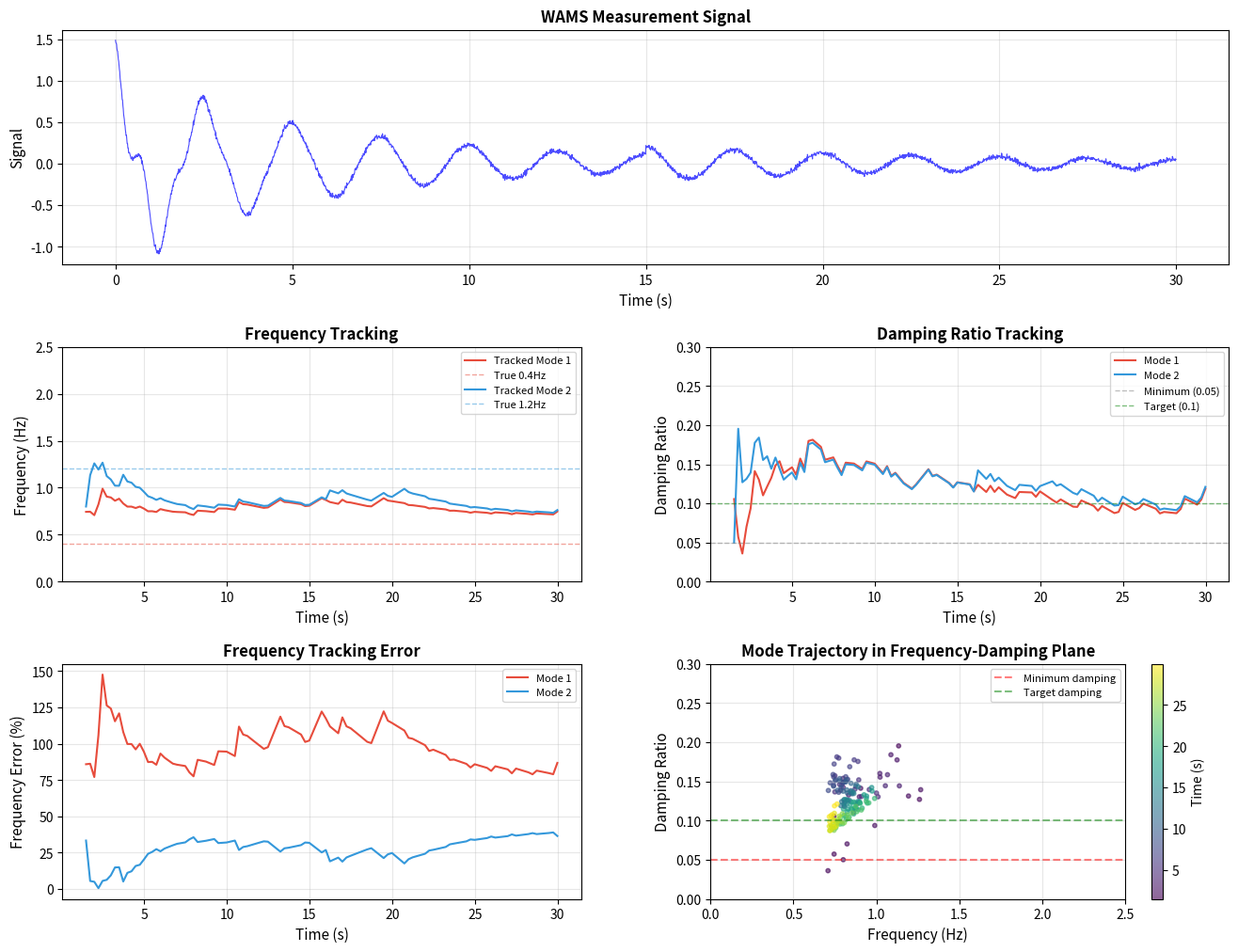

Write Python code to recreate this figure.
import numpy as np
from scipy.linalg import svd, lstsq, eig
from scipy.signal import detrend, butter, filtfilt, hilbert
from collections import deque
import matplotlib.pyplot as plt
from matplotlib.gridspec import GridSpec
from typing import Tuple, List, Dict, Optional
import warnings
warnings.filterwarnings('ignore')


class RecursivePronyAnalyzer:
    def __init__(self, fs: float = 100.0, freq_range: Tuple[float, float] = (0.1, 2.0),
                 window_size: int = 200, overlap: int = 150):
        self.fs = fs
        self.dt = 1.0 / fs
        self.freq_min, self.freq_max = freq_range
        self.window_size = window_size
        self.overlap = overlap
        self.step = window_size - overlap
        self.signal_buffer = deque(maxlen=window_size * 2)
        self.mode_history = []
        self.sample_count = 0

    def update(self, new_sample: float) -> Optional[Dict]:
        self.signal_buffer.append(new_sample)
        self.sample_count += 1
        if len(self.signal_buffer) >= self.window_size:
            if self.sample_count % self.step == 0 or len(self.signal_buffer) == self.window_size:
                signal = np.array(list(self.signal_buffer)[-self.window_size:])
                result = self._analyze_window(signal)
                if result is not None and len(result['freq']) > 0:
                    self.mode_history.append(result)
                    return result
        return None

    def _analyze_window(self, signal: np.ndarray) -> Optional[Dict]:
        N = len(signal)
        try:
            signal = detrend(signal, type='linear')
            analytic = hilbert(signal)
            L = min(N // 3, 60)
            H = self._hankel_matrix(analytic, L)
            H1 = H[:, :-1]
            H2 = H[:, 1:]
            U, s, Vh = svd(H1, full_matrices=False)
            threshold = 2.858 * np.median(s)
            M = np.sum(s > threshold)
            M = max(M, 4)
            M = min(M, L - 1)
            U1 = U[:, :M]
            V1 = Vh[:M, :].conj().T
            S1_inv = np.diag(1.0 / s[:M])
            Y = V1 @ S1_inv @ U1.conj().T @ H2
            eigvals, _ = eig(Y)
            result = self._extract_modes(eigvals, analytic, M)
            if result is not None and len(result['freq']) > 0:
                result['timestamp'] = self.sample_count * self.dt
                return result
        except:
            pass
        return None

    def _hankel_matrix(self, signal: np.ndarray, L: int) -> np.ndarray:
        N = len(signal)
        K = N - L + 1
        H = np.zeros((L, K), dtype=complex)
        for i in range(K):
            H[:, i] = signal[i:i + L]
        return H

    def _extract_modes(self, eigvals: np.ndarray, signal: np.ndarray,
                       model_order: int) -> Optional[Dict]:
        N = len(signal)
        eigvals = eigvals[np.abs(eigvals) > 1e-6]
        z = eigvals
        p = np.log(z + 1e-15) / self.dt
        sigma = np.real(p)
        omega = np.abs(np.imag(p))
        freq = omega / (2 * np.pi)
        damping_ratio = np.zeros_like(sigma)
        omega_nonzero = omega > 1e-6
        damping_ratio[omega_nonzero] = -sigma[omega_nonzero] / np.sqrt(
            sigma[omega_nonzero]**2 + omega[omega_nonzero]**2)
        valid_mask = (freq >= self.freq_min) & (freq <= self.freq_max) & \
                     (damping_ratio > 0) & (damping_ratio < 0.5) & \
                     (np.abs(z) > 0.85) & (np.abs(z) < 1.05)
        sigma = sigma[valid_mask]
        freq = freq[valid_mask]
        damping_ratio = damping_ratio[valid_mask]
        z = z[valid_mask]
        if len(z) == 0:
            return None
        V = np.zeros((N, len(z)), dtype=complex)
        t = np.arange(N)
        for i in range(len(z)):
            V[:, i] = z[i] ** t
        h, _, _, _ = lstsq(V, signal, cond=1e-12)
        amplitude = np.abs(h)
        phase = np.angle(h)
        freq, damping_ratio, sigma, amplitude, phase = self._remove_conjugate_duplicates(
            freq, damping_ratio, sigma, amplitude, phase, tol=5e-3)
        sort_idx = np.argsort(amplitude)[::-1]
        return {
            'freq': freq[sort_idx],
            'damping_ratio': damping_ratio[sort_idx],
            'sigma': sigma[sort_idx],
            'amplitude': amplitude[sort_idx],
            'phase': phase[sort_idx]
        }

    def _remove_conjugate_duplicates(self, freqs: np.ndarray, damping: np.ndarray,
                                     sigma: np.ndarray, amplitude: np.ndarray,
                                     phase: np.ndarray, tol: float = 1e-3) -> Tuple:
        if len(freqs) == 0:
            return freqs, damping, sigma, amplitude, phase
        keep_indices = []
        used = set()
        for i in range(len(freqs)):
            if i in used:
                continue
            keep_indices.append(i)
            used.add(i)
            for j in range(i + 1, len(freqs)):
                if j in used:
                    continue
                freq_diff = abs(freqs[i] - freqs[j])
                damp_diff = abs(damping[i] - damping[j])
                if freq_diff < tol and damp_diff < tol:
                    used.add(j)
        return (freqs[keep_indices], damping[keep_indices], sigma[keep_indices],
                amplitude[keep_indices], phase[keep_indices])


class KalmanModeTracker:
    def __init__(self, n_modes: int = 3, fs: float = 100.0,
                 process_noise: float = 0.0001, measurement_noise: float = 0.01):
        self.n_modes = n_modes
        self.fs = fs
        self.dt = 1.0 / fs
        self.state_dim = n_modes * 4
        self.Q = np.eye(self.state_dim) * process_noise
        self.R = np.eye(n_modes * 2) * measurement_noise
        self.x = np.zeros(self.state_dim)
        self.P = np.eye(self.state_dim) * 0.1
        self.initialized = False
        self.tracked_frequencies = []
        self.tracked_damping = []
        self.tracked_amplitude = []
        self.tracked_phase = []

    def initialize(self, modes: Dict):
        n_detected = min(len(modes['freq']), self.n_modes)
        sorted_idx = np.argsort(modes.get('amplitude', np.ones(n_detected)))[::-1]
        sorted_freqs = modes['freq'][sorted_idx]
        sorted_damping = modes['damping_ratio'][sorted_idx]
        sorted_amp = modes['amplitude'][sorted_idx]
        sorted_phase = modes['phase'][sorted_idx]
        for i in range(self.n_modes):
            if i < n_detected:
                self.x[4*i] = sorted_freqs[i]
                self.x[4*i+1] = sorted_damping[i]
                self.x[4*i+2] = sorted_amp[i]
                self.x[4*i+3] = sorted_phase[i]
            else:
                self.x[4*i] = 0.3 + i * 0.5
                self.x[4*i+1] = 0.05
                self.x[4*i+2] = 0.1
                self.x[4*i+3] = 0.0
        self.tracked_frequencies = [self.x[4*i] for i in range(self.n_modes)]
        self.initialized = True

    def _match_modes(self, measurement: Dict) -> np.ndarray:
        measured_freqs = measurement['freq']
        n_measured = len(measured_freqs)
        mapping = np.zeros(self.n_modes, dtype=int)
        if n_measured == 0:
            return mapping
        cost_matrix = np.zeros((self.n_modes, n_measured))
        for i in range(self.n_modes):
            for j in range(n_measured):
                freq_diff = abs(measured_freqs[j] - self.tracked_frequencies[i])
                amp = measurement['amplitude'][j] if 'amplitude' in measurement else 1.0
                cost_matrix[i, j] = freq_diff + 0.1 * (1.0 / max(amp, 0.01))
        used_measured = set()
        sorted_tracked = np.argsort([self.tracked_frequencies[i] for i in range(self.n_modes)])
        for i in sorted_tracked:
            valid_j = [j for j in range(n_measured) if j not in used_measured]
            if valid_j:
                best_j = min(valid_j, key=lambda j: cost_matrix[i, j])
                mapping[i] = best_j
                used_measured.add(best_j)
            else:
                mapping[i] = min(i, n_measured - 1)
        return mapping

    def predict(self):
        F = np.eye(self.state_dim)
        self.x = F @ self.x
        self.P = F @ self.P @ F.T + self.Q

    def update(self, measurement: Dict):
        if not self.initialized:
            self.initialize(measurement)
            return self.get_state()
        if len(measurement['freq']) == 0:
            self.predict()
            return self.get_state()
        self.predict()
        mapping = self._match_modes(measurement)
        z = np.zeros(self.n_modes * 2)
        H = np.zeros((self.n_modes * 2, self.state_dim))
        for i in range(self.n_modes):
            j = mapping[i]
            z[2*i] = measurement['freq'][j]
            z[2*i+1] = measurement['damping_ratio'][j]
            H[2*i, 4*i] = 1.0
            H[2*i+1, 4*i+1] = 1.0
        y = z - H @ self.x
        S = H @ self.P @ H.T + self.R
        try:
            S_inv = np.linalg.inv(S)
            K = self.P @ H.T @ S_inv
            self.x = self.x + K @ y
            self.P = (np.eye(self.state_dim) - K @ H) @ self.P
        except:
            pass
        for i in range(self.n_modes):
            j = mapping[i]
            if j < len(measurement['freq']):
                alpha = 0.2
                self.tracked_frequencies[i] = (1 - alpha) * self.tracked_frequencies[i] + \
                                              alpha * measurement['freq'][j]
        return self.get_state()

    def get_state(self) -> Dict:
        freq = []
        damping = []
        amplitude = []
        phase = []
        for i in range(self.n_modes):
            freq.append(max(0.01, min(2.0, self.x[4*i])))
            damping.append(max(0.001, min(0.5, self.x[4*i+1])))
            amplitude.append(max(0.001, self.x[4*i+2]))
            phase.append(self.x[4*i+3])
        return {
            'freq': np.array(freq),
            'damping_ratio': np.array(damping),
            'amplitude': np.array(amplitude),
            'phase': np.array(phase)
        }


class PSSParameterTuner:
    def __init__(self):
        self.pss_types = {
            'PSS1A': {'K': 10.0, 'T1': 0.154, 'T2': 0.033, 'T3': 0.033, 'T4': 0.154},
            'PSS2A': {'K': 15.0, 'T1': 0.154, 'T2': 0.033, 'T3': 0.033, 'T4': 0.154},
            'PSS4B': {'K': 8.0, 'T1': 0.2, 'T2': 0.05, 'T3': 0.05, 'T4': 0.2},
        }

    def analyze_stability(self, modes: Dict) -> Dict:
        stability_info = {
            'modes': [],
            'overall_stability': True,
            'recommendations': []
        }
        freqs = modes['freq']
        damps = modes['damping_ratio']
        amps = modes.get('amplitude', np.ones_like(freqs))
        for i, (f, d, a) in enumerate(zip(freqs, damps, amps)):
            mode_info = {
                'frequency': f,
                'damping': d,
                'amplitude': a,
                'category': self._categorize_mode(f, d),
                'status': self._assess_mode(d)
            }
            stability_info['modes'].append(mode_info)
            if mode_info['status'] != 'good':
                stability_info['overall_stability'] = False
                stability_info['recommendations'].append(
                    self._get_recommendation(f, d)
                )
        return stability_info

    def _categorize_mode(self, freq: float, damping: float) -> str:
        if freq < 0.8:
            return '区域振荡模式 (Inter-area)'
        else:
            return '本地振荡模式 (Local)'

    def _assess_mode(self, damping: float) -> str:
        if damping >= 0.1:
            return 'good'
        elif damping >= 0.05:
            return 'acceptable'
        else:
            return 'poor'

    def _get_recommendation(self, freq: float, damping: float) -> str:
        if damping < 0.05:
            return f"模式 {freq:.2f}Hz 阻尼比不足 ({damping:.4f})，建议增加PSS增益或调整相位补偿"
        elif damping < 0.1:
            return f"模式 {freq:.2f}Hz 阻尼比偏低 ({damping:.4f})，建议优化PSS参数"
        else:
            return f"模式 {freq:.2f}Hz 阻尼比良好 ({damping:.4f})"

    def tune_pss_parameters(self, modes: Dict, pss_type: str = 'PSS2A',
                            target_damping: float = 0.15) -> Dict:
        if pss_type not in self.pss_types:
            pss_type = 'PSS2A'
        base_params = self.pss_types[pss_type].copy()
        tuning_result = {
            'original_params': base_params.copy(),
            'tuned_params': {},
            'analysis': []
        }
        for i, (f, d) in enumerate(zip(modes['freq'], modes['damping_ratio'])):
            analysis = {
                'mode': f'Mode {i+1}',
                'frequency': f,
                'original_damping': d,
                'target_damping': target_damping,
                'required_action': ''
            }
            if d < target_damping:
                gain_factor = target_damping / max(d, 0.001)
                tuned_K = base_params['K'] * gain_factor
                tuned_K = min(tuned_K, 50.0)
                if f < 0.8:
                    analysis['required_action'] = '区域模式 - 建议增加PSS增益并优化相位补偿'
                else:
                    analysis['required_action'] = '本地模式 - 建议微调PSS参数'
            else:
                analysis['required_action'] = '阻尼充足 - 无需调整'
            tuning_result['analysis'].append(analysis)
        tuning_result['tuned_params'] = base_params.copy()
        if not tuning_result['tuned_params']:
            tuning_result['tuned_params'] = base_params.copy()
        return tuning_result

    def generate_pss_report(self, modes: Dict, stability_info: Dict,
                            tuning_result: Dict) -> str:
        report = []
        report.append("="*70)
        report.append("电力系统稳定器(PSS)参数整定报告")
        report.append("="*70)
        report.append("\n1. 振荡模式分析:")
        report.append("-"*50)
        for i, mode_info in enumerate(stability_info['modes']):
            report.append(f"\n  模式 {i+1}:")
            report.append(f"    频率: {mode_info['frequency']:.4f} Hz")
            report.append(f"    阻尼比: {mode_info['damping']:.4f}")
            report.append(f"    类型: {mode_info['category']}")
            report.append(f"    状态: {'良好' if mode_info['status'] == 'good' else '需要关注'}")
        report.append("\n2. 稳定性评估:")
        report.append("-"*50)
        if stability_info['overall_stability']:
            report.append("  系统整体稳定性: 良好")
        else:
            report.append("  系统整体稳定性: 需要改善")
            report.append("\n  建议措施:")
            for rec in stability_info['recommendations']:
                report.append(f"    - {rec}")
        report.append("\n3. PSS参数整定建议:")
        report.append("-"*50)
        for analysis in tuning_result['analysis']:
            report.append(f"\n  {analysis['mode']}:")
            report.append(f"    频率: {analysis['frequency']:.4f} Hz")
            report.append(f"    原阻尼比: {analysis['original_damping']:.4f}")
            report.append(f"    建议: {analysis['required_action']}")
        report.append("\n" + "="*70)
        return "\n".join(report)


class WAMSOnlineAnalyzer:
    def __init__(self, fs: float = 100.0, freq_range: Tuple[float, float] = (0.1, 2.0),
                 window_size: int = 200, overlap: int = 150, n_modes: int = 3):
        self.fs = fs
        self.freq_range = freq_range
        self.recursive_prony = RecursivePronyAnalyzer(fs, freq_range, window_size, overlap)
        self.kalman_tracker = KalmanModeTracker(n_modes, fs)
        self.pss_tuner = PSSParameterTuner()
        self.time_history = []
        self.freq_history = []
        self.damping_history = []
        self.amp_history = []
        self.is_initialized = False
        self.n_modes = n_modes

    def process_sample(self, timestamp: float, measurement: float) -> Optional[Dict]:
        result = self.recursive_prony.update(measurement)
        if result is not None:
            tracked = self.kalman_tracker.update(result)
            self.time_history.append(timestamp)
            self.freq_history.append(tracked['freq'].copy())
            self.damping_history.append(tracked['damping_ratio'].copy())
            self.amp_history.append(tracked['amplitude'].copy())
            self.is_initialized = True
            stability = self.pss_tuner.analyze_stability(tracked)
            tuning = self.pss_tuner.tune_pss_parameters(tracked)
            return {
                'timestamp': timestamp,
                'tracked_modes': tracked,
                'raw_modes': result,
                'stability': stability,
                'tuning': tuning
            }
        return None

    def process_batch(self, signal: np.ndarray, t: np.ndarray) -> List[Dict]:
        results = []
        for i, (time_val, sample) in enumerate(zip(t, signal)):
            result = self.process_sample(time_val, sample)
            if result is not None:
                results.append(result)
        return results

    def get_current_modes(self) -> Optional[Dict]:
        if self.is_initialized and len(self.freq_history) > 0:
            return {
                'freq': self.freq_history[-1],
                'damping_ratio': self.damping_history[-1],
                'amplitude': self.amp_history[-1] if len(self.amp_history) > 0 else np.ones_like(self.freq_history[-1]),
                'phase': np.zeros_like(self.freq_history[-1])
            }
        return None

    def get_tracking_history(self) -> Dict:
        if len(self.time_history) == 0:
            return {'time': [], 'freq': [], 'damping': []}
        return {
            'time': np.array(self.time_history),
            'freq': np.array(self.freq_history),
            'damping': np.array(self.damping_history)
        }


def simulate_wams_data(fs: float = 100.0, duration: float = 30.0,
                       modes: List[Dict] = None, noise_level: float = 0.01,
                       change_time: float = 15.0) -> Tuple[np.ndarray, np.ndarray]:
    dt = 1.0 / fs
    t = np.arange(0, duration, dt)
    signal = np.zeros_like(t)
    if modes is None:
        modes = [
            {'freq': 0.4, 'damping': 0.05, 'amp': 1.0, 'phase': 0.0},
            {'freq': 1.2, 'damping': 0.08, 'amp': 0.5, 'phase': 0.3},
        ]
    for i, mode in enumerate(modes):
        if i == 0:
            sigma1 = -2 * np.pi * mode['freq'] * mode['damping']
            sigma2 = -2 * np.pi * mode['freq'] * (mode['damping'] * 0.6)
            mask = t < change_time
            signal[mask] += mode['amp'] * np.exp(sigma1 * t[mask]) * np.cos(
                2 * np.pi * mode['freq'] * t[mask] + mode['phase'])
            signal[~mask] += mode['amp'] * 0.8 * np.exp(sigma2 * t[~mask]) * np.cos(
                2 * np.pi * mode['freq'] * t[~mask] + mode['phase'])
        else:
            sigma = -2 * np.pi * mode['freq'] * mode['damping']
            signal += mode['amp'] * np.exp(sigma * t) * np.cos(
                2 * np.pi * mode['freq'] * t + mode['phase'])
    signal += noise_level * np.random.randn(len(t))
    return t, signal


def plot_wams_results(tracking_history: Dict, raw_signal: np.ndarray, t: np.ndarray,
                      true_modes: List[Dict], save_path: str = None):
    time = tracking_history['time']
    freq = tracking_history['freq']
    damping = tracking_history['damping']
    if len(time) == 0:
        print("No tracking history to plot")
        return
    n_modes = freq.shape[1]
    fig = plt.figure(figsize=(16, 12))
    gs = GridSpec(3, 2, figure=fig, hspace=0.35, wspace=0.25)
    ax0 = fig.add_subplot(gs[0, :])
    ax0.plot(t, raw_signal, 'b-', alpha=0.7, linewidth=0.8)
    ax0.set_xlabel('Time (s)', fontsize=11)
    ax0.set_ylabel('Signal', fontsize=11)
    ax0.set_title('WAMS Measurement Signal', fontsize=12, fontweight='bold')
    ax0.grid(True, alpha=0.3)
    ax1 = fig.add_subplot(gs[1, 0])
    colors = ['#e74c3c', '#3498db', '#2ecc71', '#f39c12', '#9b59b6']
    for i in range(n_modes):
        ax1.plot(time, freq[:, i], '-', color=colors[i % len(colors)],
                linewidth=1.5, label=f'Tracked Mode {i+1}')
        if i < len(true_modes):
            ax1.axhline(y=true_modes[i]['freq'], color=colors[i % len(colors)],
                       linestyle='--', alpha=0.5, linewidth=1, label=f'True {true_modes[i]["freq"]:.1f}Hz')
    ax1.set_xlabel('Time (s)', fontsize=11)
    ax1.set_ylabel('Frequency (Hz)', fontsize=11)
    ax1.set_title('Frequency Tracking', fontsize=12, fontweight='bold')
    ax1.legend(fontsize=8, loc='best')
    ax1.grid(True, alpha=0.3)
    ax1.set_ylim(0, 2.5)
    ax2 = fig.add_subplot(gs[1, 1])
    for i in range(n_modes):
        ax2.plot(time, damping[:, i], '-', color=colors[i % len(colors)],
                linewidth=1.5, label=f'Mode {i+1}')
    ax2.axhline(y=0.05, color='gray', linestyle='--', alpha=0.5, linewidth=1, label='Minimum (0.05)')
    ax2.axhline(y=0.1, color='green', linestyle='--', alpha=0.5, linewidth=1, label='Target (0.1)')
    ax2.set_xlabel('Time (s)', fontsize=11)
    ax2.set_ylabel('Damping Ratio', fontsize=11)
    ax2.set_title('Damping Ratio Tracking', fontsize=12, fontweight='bold')
    ax2.legend(fontsize=8, loc='best')
    ax2.grid(True, alpha=0.3)
    ax2.set_ylim(0, 0.3)
    ax3 = fig.add_subplot(gs[2, 0])
    for i in range(n_modes):
        if i < len(true_modes):
            true_freq = true_modes[i]['freq']
            freq_error = np.abs(freq[:, i] - true_freq) / true_freq * 100
            ax3.plot(time, freq_error, '-', color=colors[i % len(colors)],
                    linewidth=1.5, label=f'Mode {i+1}')
    ax3.set_xlabel('Time (s)', fontsize=11)
    ax3.set_ylabel('Frequency Error (%)', fontsize=11)
    ax3.set_title('Frequency Tracking Error', fontsize=12, fontweight='bold')
    ax3.legend(fontsize=8)
    ax3.grid(True, alpha=0.3)
    ax4 = fig.add_subplot(gs[2, 1])
    mode_freqs = [freq[:, i] for i in range(n_modes)]
    mode_damps = [damping[:, i] for i in range(n_modes)]
    if len(time) > 0:
        scatter = ax4.scatter(np.concatenate(mode_freqs), np.concatenate(mode_damps),
                             c=np.tile(time, n_modes), cmap='viridis', alpha=0.6, s=10)
        plt.colorbar(scatter, ax=ax4, label='Time (s)')
    ax4.axhline(y=0.05, color='red', linestyle='--', alpha=0.5, label='Minimum damping')
    ax4.axhline(y=0.1, color='green', linestyle='--', alpha=0.5, label='Target damping')
    ax4.set_xlabel('Frequency (Hz)', fontsize=11)
    ax4.set_ylabel('Damping Ratio', fontsize=11)
    ax4.set_title('Mode Trajectory in Frequency-Damping Plane', fontsize=12, fontweight='bold')
    ax4.legend(fontsize=8)
    ax4.grid(True, alpha=0.3)
    ax4.set_xlim(0, 2.5)
    ax4.set_ylim(0, 0.3)
    if save_path:
        plt.savefig(save_path, dpi=300, bbox_inches='tight')
        print(f"\nPlot saved to: {save_path}")
    plt.show()


def main():
    print("="*70)
    print("广域量测系统(WAMS)在线振荡模式辨识")
    print("递归Prony + 卡尔曼滤波实时跟踪")
    print("电力系统稳定器(PSS)参数整定")
    print("="*70)

    fs = 100.0
    duration = 30.0
    window_size = 150
    overlap = 125

    print(f"\n模拟参数:")
    print(f"  采样频率: {fs} Hz")
    print(f"  仿真时长: {duration} s")
    print(f"  分析窗口: {window_size} 采样点 ({window_size/fs:.1f} s)")
    print(f"  窗口重叠: {overlap} 采样点 ({overlap/fs:.1f} s)")

    true_modes = [
        {'freq': 0.4, 'damping': 0.06, 'amp': 1.0, 'phase': 0.0},
        {'freq': 1.2, 'damping': 0.08, 'amp': 0.5, 'phase': 0.3},
    ]
    print(f"\n真实振荡模式:")
    for i, mode in enumerate(true_modes):
        print(f"  模式 {i+1}: {mode['freq']:.2f} Hz, 阻尼比 = {mode['damping']:.3f}")

    print(f"\n生成模拟WAMS数据（含15s处阻尼变化）...")
    np.random.seed(42)
    t, signal = simulate_wams_data(fs=fs, duration=duration,
                                    modes=true_modes, noise_level=0.015,
                                    change_time=15.0)

    analyzer = WAMSOnlineAnalyzer(fs=fs, window_size=window_size, overlap=overlap, n_modes=2)

    print(f"\n开始在线分析...")
    print(f"{'时间(s)':<10} {'模式1频率':<12} {'模式1阻尼':<12} {'模式2频率':<12} {'模式2阻尼':<12} {'状态'}")
    print("-"*75)

    results = []
    report_generated = False
    last_print_time = -1

    for i, (time_val, sample) in enumerate(zip(t, signal)):
        result = analyzer.process_sample(time_val, sample)
        if result is not None:
            results.append(result)
            tracked = result['tracked_modes']
            stability = result['stability']
            status = "稳定" if stability['overall_stability'] else "不稳定"
            if abs(time_val - last_print_time) >= 2.0 or last_print_time < 0:
                f1 = tracked['freq'][0] if len(tracked['freq']) > 0 else 0
                d1 = tracked['damping_ratio'][0] if len(tracked['damping_ratio']) > 0 else 0
                f2 = tracked['freq'][1] if len(tracked['freq']) > 1 else 0
                d2 = tracked['damping_ratio'][1] if len(tracked['damping_ratio']) > 1 else 0
                print(f"{time_val:<10.1f} {f1:<12.4f} {d1:<12.4f} {f2:<12.4f} {d2:<12.4f} {status}")
                last_print_time = time_val
            if not stability['overall_stability'] and not report_generated and time_val > 20:
                tuning = result['tuning']
                report = analyzer.pss_tuner.generate_pss_report(tracked, stability, tuning)
                print(f"\n{report}")
                report_generated = True

    print(f"\n分析完成!")
    print(f"  总分析窗口数: {len(results)}")

    tracking_history = analyzer.get_tracking_history()
    if len(tracking_history['time']) > 0:
        print(f"\n最终跟踪结果:")
        final_freq = tracking_history['freq'][-1]
        final_damping = tracking_history['damping'][-1]
        for i in range(len(final_freq)):
            true_mode = min(true_modes, key=lambda m: abs(m['freq'] - final_freq[i]))
            freq_err = abs(final_freq[i] - true_mode['freq']) / true_mode['freq'] * 100
            print(f"  模式 {i+1}: 频率 = {final_freq[i]:.4f} Hz (真实: {true_mode['freq']:.4f} Hz, 误差: {freq_err:.2f}%), "
                  f"阻尼比 = {final_damping[i]:.4f} (真实: {true_mode['damping']:.4f})")

        plot_wams_results(tracking_history, signal, t, true_modes, save_path='wams_analysis_result.png')

    print(f"\n当前系统状态:")
    current_modes = analyzer.get_current_modes()
    if current_modes:
        stability = analyzer.pss_tuner.analyze_stability(current_modes)
        print(f"  整体稳定性: {'良好' if stability['overall_stability'] else '需要改善'}")
        for mode_info in stability['modes']:
            status_text = '良好' if mode_info['status'] == 'good' else ('可接受' if mode_info['status'] == 'acceptable' else '不足')
            print(f"  {mode_info['category']}: {mode_info['frequency']:.3f} Hz, 阻尼比 = {mode_info['damping']:.4f} ({status_text})")
        for rec in stability['recommendations']:
            print(f"  建议: {rec}")


if __name__ == '__main__':
    main()
